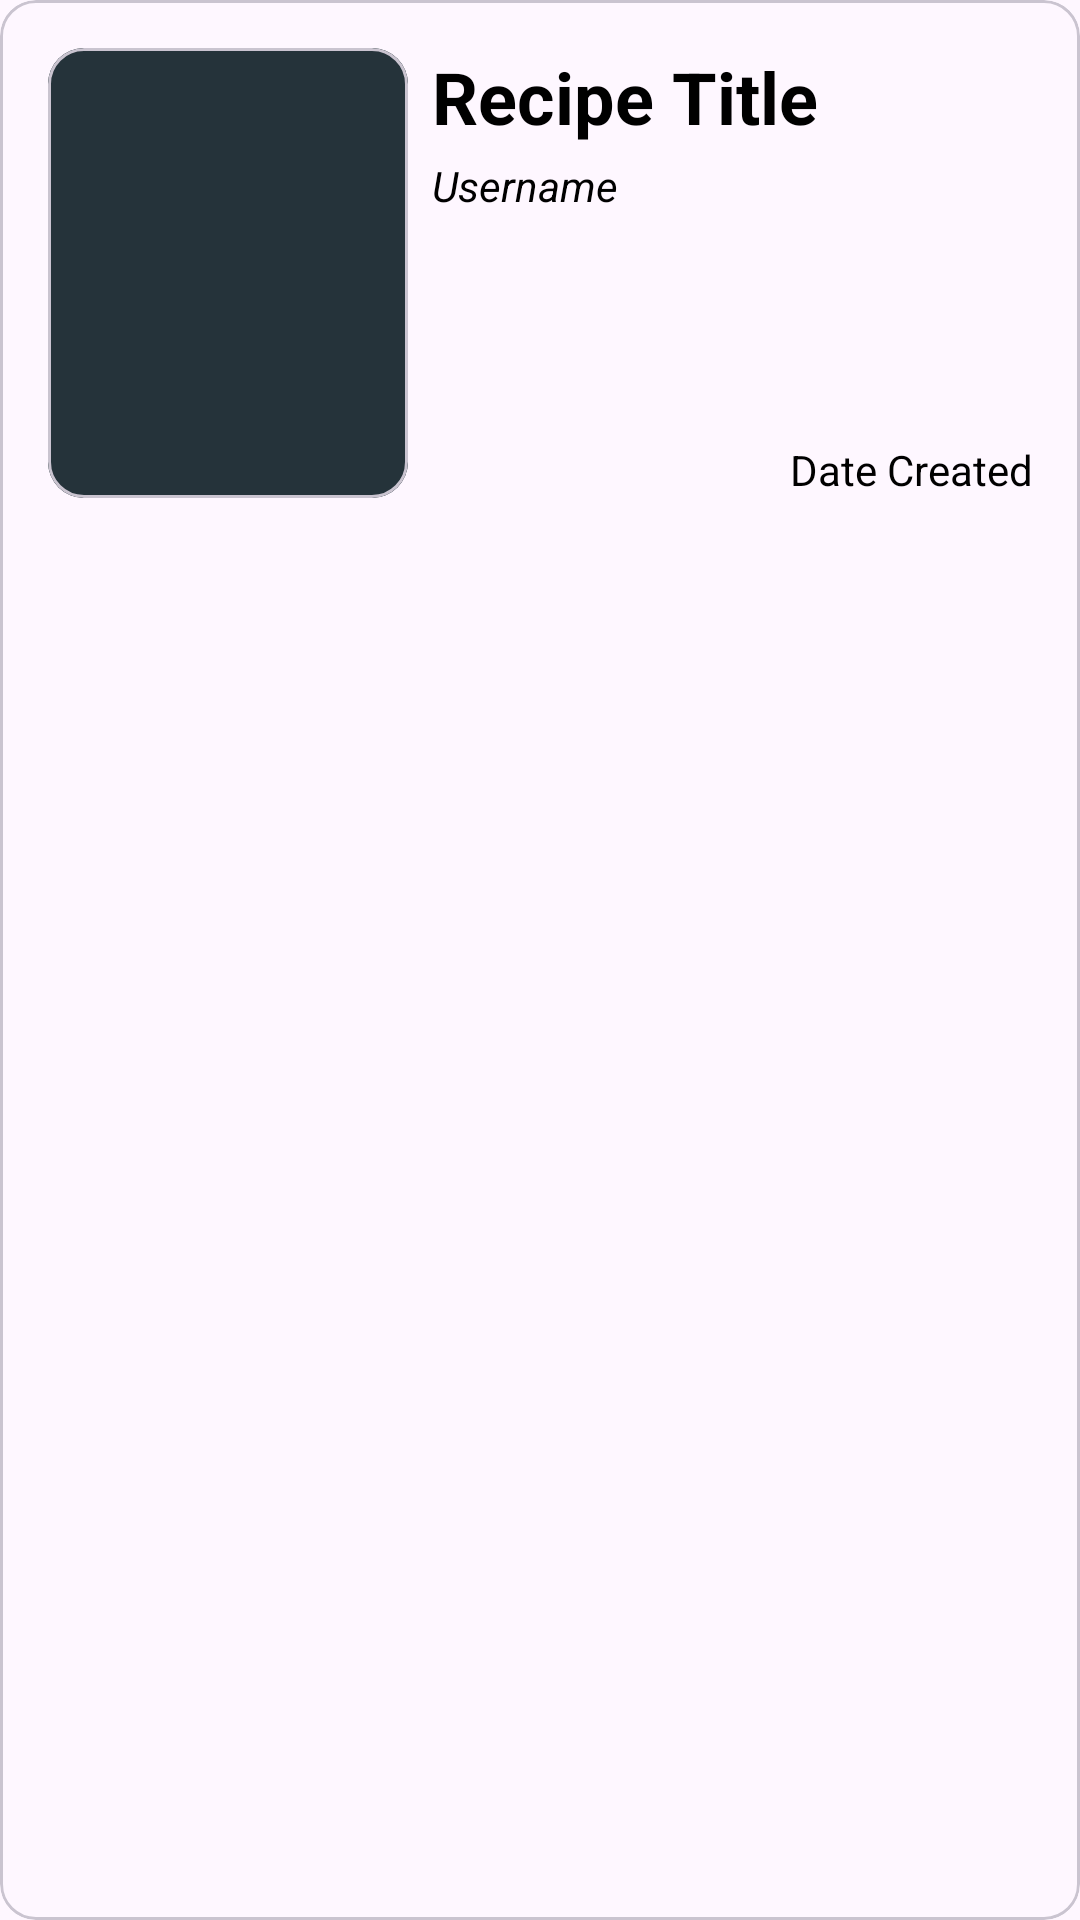

The Android layout XML behind this screen, and the referenced resources:
<!-- AndroidManifest.xml: application theme Theme.Nutrifish -->
<!-- res/layout/recipe_item.xml -->
<?xml version="1.0" encoding="utf-8"?>
<com.google.android.material.card.MaterialCardView xmlns:android="http://schemas.android.com/apk/res/android"
    android:layout_width="match_parent"
    xmlns:tools="http://schemas.android.com/tools"
    xmlns:app="http://schemas.android.com/apk/res-auto"
    android:layout_gravity="center"
    android:layout_marginStart="4dp"
    android:layout_marginEnd="4dp"
    android:layout_marginTop="4dp"
    android:layout_height="wrap_content">

    <LinearLayout
        android:layout_width="match_parent"
        android:layout_height="wrap_content"
        android:padding="16dp"
        android:id="@+id/card_frame"
        android:orientation="horizontal">
        <com.google.android.material.card.MaterialCardView
            android:layout_width="120dp"
            android:layout_marginEnd="8dp"
            android:layout_height="150dp">
            <ImageView
                android:id="@+id/iv_recipe_image"
                android:layout_width="match_parent"
                android:layout_height="match_parent"
                android:background="@color/darkGreen"
                android:contentDescription="@string/preview_image"
                android:scaleType="centerCrop"
                tools:src="@drawable/placeholder_resep"/>
        </com.google.android.material.card.MaterialCardView>

        <LinearLayout
            android:id="@+id/text_frame"
            android:layout_width="match_parent"
            android:layout_height="match_parent"
            android:orientation="vertical">

            <TextView
                android:layout_width="match_parent"
                android:id="@+id/tv_recipe_title"
                android:layout_height="wrap_content"
                android:text="@string/tv_recipe_title"
                tools:text="Tuna Saus Padang"
                android:layout_marginBottom="4dp"
                android:textSize="24sp"
                android:textStyle="bold"/>

            <TextView
                android:layout_width="match_parent"
                android:layout_height="wrap_content"
                android:text="@string/tv_recipe_username"
                tools:text="FattyTuna"
                android:textStyle="italic"
                android:textSize="14sp"
                android:id="@+id/tv_recipe_username"/>

            <androidx.constraintlayout.widget.ConstraintLayout
                android:layout_width="match_parent"
                android:layout_height="match_parent">
                <TextView
                    android:id="@+id/date_created"
                    android:layout_width="match_parent"
                    android:layout_height="wrap_content"
                    android:textAlignment="viewEnd"
                    android:textSize="14sp"
                    app:layout_constraintBottom_toBottomOf="parent"
                    app:layout_constraintStart_toStartOf="parent"
                    app:layout_constraintEnd_toEndOf="parent"
                    tools:text="Friday, 31 May 2024"
                    android:text="@string/tv_recipe_dateCreated"/>
            </androidx.constraintlayout.widget.ConstraintLayout>

        </LinearLayout>

    </LinearLayout>

</com.google.android.material.card.MaterialCardView>
<!-- resources referenced by this layout -->
<resources>
  <color name="darkGreen">#25333A</color>
  <!-- drawable placeholder_resep: png bitmap (drawable, 42577 bytes) -->
  <string name="preview_image">preview image</string>
  <string name="tv_recipe_dateCreated">Date Created</string>
  <string name="tv_recipe_title">Recipe Title</string>
  <string name="tv_recipe_username">Username</string>
  <style name="Theme.Nutrifish" parent="Base.Theme.Nutrifish" />
  <style name="Base.Theme.Nutrifish" parent="Theme.Material3.Light.NoActionBar">
          
          <item name="colorPrimary">@color/darkGreen</item>
          <item name="colorPrimaryVariant">@color/darkGreen</item>
          <item name="colorOnPrimary">@color/white</item>
          <item name="colorSecondary">@color/sageGreen</item>
          
          <item name="android:statusBarColor">@color/darkGreen</item>
          <item name="android:navigationBarColor">@color/darkGreen</item>
          <item name="android:textColor">@color/black</item>
      </style>
  <color name="white">#FFFFFFFF</color>
  <color name="sageGreen">#C7E8B1</color>
  <color name="black">#FF000000</color>
</resources>
